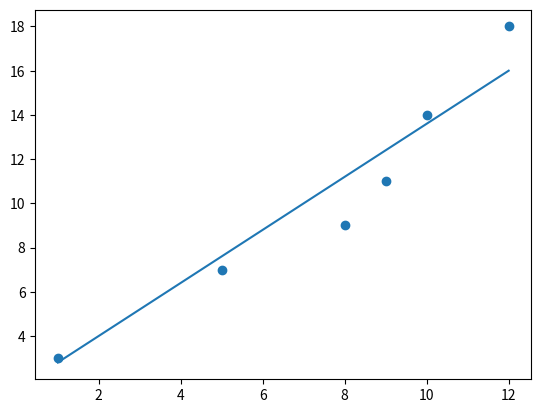

Write Python code to recreate this figure.
from statistics import mean
import matplotlib.pyplot as plt
import numpy as np

x_data = np.array([1, 5, 8, 9, 10, 12])
y_data = np.array([3, 7, 9, 11, 14, 18])


def calc_best_slope(x, y):
    slope = (((mean(x) * mean(y)) - mean(x * y)) / ((mean(x) * mean(x)) - mean(x * x)))
    return slope

def calc_best_intercept(slope,y,x):
    line = mean(y) - slope*mean(x)
    return line

fit_slope = calc_best_slope(x_data,y_data)
fit_intercept = calc_best_intercept(fit_slope,y_data,x_data)

rgs_line = [fit_slope*x + fit_intercept for x in x_data ]


# Calculating r squared error , higher the error value, the better
def calculate_squared_error(y_original,y_line):
    return sum((y_line - y_original) ** 2)


def calculate_coefficent(y_orignal,y_line):
    y_mean_line = [mean(y_orignal) for _ in y_orignal]
    squared_error_mean = calculate_squared_error(y_orignal,y_mean_line)
    squared_error_regression = calculate_squared_error(y_orignal,y_line)
    return 1 - (squared_error_regression/squared_error_mean)


determination_coefficent = calculate_coefficent(y_data,rgs_line)
print(determination_coefficent)

plt.scatter(x_data,y_data)
plt.plot(x_data,rgs_line)
plt.show()
